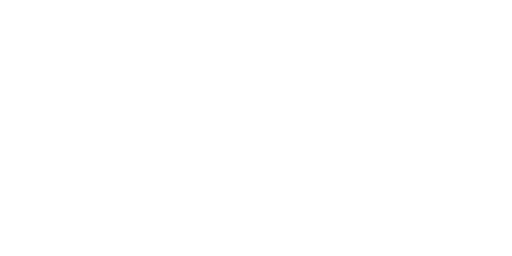
t = 0.00 s
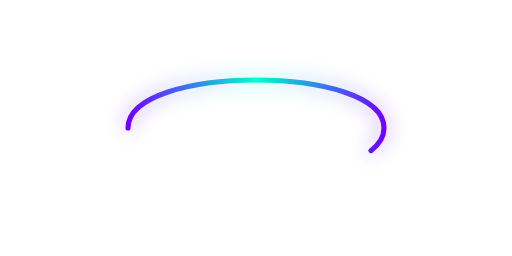
t = 1.00 s
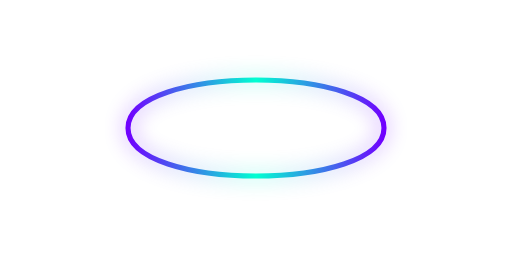
t = 3.00 s
t = 4.00 s: frame unchanged from t = 3.00 s, image omitted
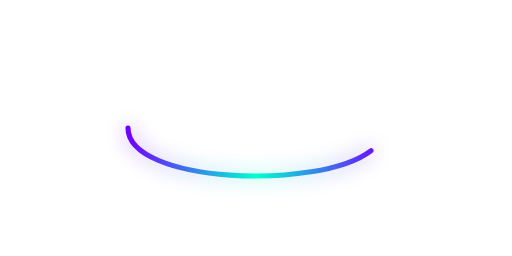
t = 5.00 s
t = 7.00 s: frame unchanged from t = 0.00 s, image omitted

The animated SVG that drew these frames (rendered in a browser with its animation timeline set to each time). Animation: 1 CSS @keyframes rule; one cycle of 8.00 s, repeats indefinitely.

<svg width="400" height="200" viewBox="0 0 400 200" xmlns="http://www.w3.org/2000/svg">
  <style>
    .loop {
      fill: none;
      stroke: url(#loopGradient);
      stroke-width: 4;
      stroke-linecap: round;
      stroke-dasharray: 1000;
      stroke-dashoffset: 1000;
      animation: draw-loop 8s linear infinite;
    }
    @keyframes draw-loop {
      0% { stroke-dashoffset: 1000; }
      50% { stroke-dashoffset: 0; }
      100% { stroke-dashoffset: -1000; }
    }
    .glow-blur {
      filter: blur(8px);
      opacity: 0.5;
    }
  </style>
  <defs>
    <linearGradient id="loopGradient" x1="0%" y1="0%" x2="100%" y2="0%">
      <stop offset="0%" stop-color="#7000FF" />
      <stop offset="50%" stop-color="#00FFD1" />
      <stop offset="100%" stop-color="#7000FF" />
    </linearGradient>
  </defs>
  <path class="loop glow-blur" d="M100,100 C100,50 300,50 300,100 C300,150 100,150 100,100 Z" />
  <path class="loop" d="M100,100 C100,50 300,50 300,100 C300,150 100,150 100,100 Z" />
</svg>
